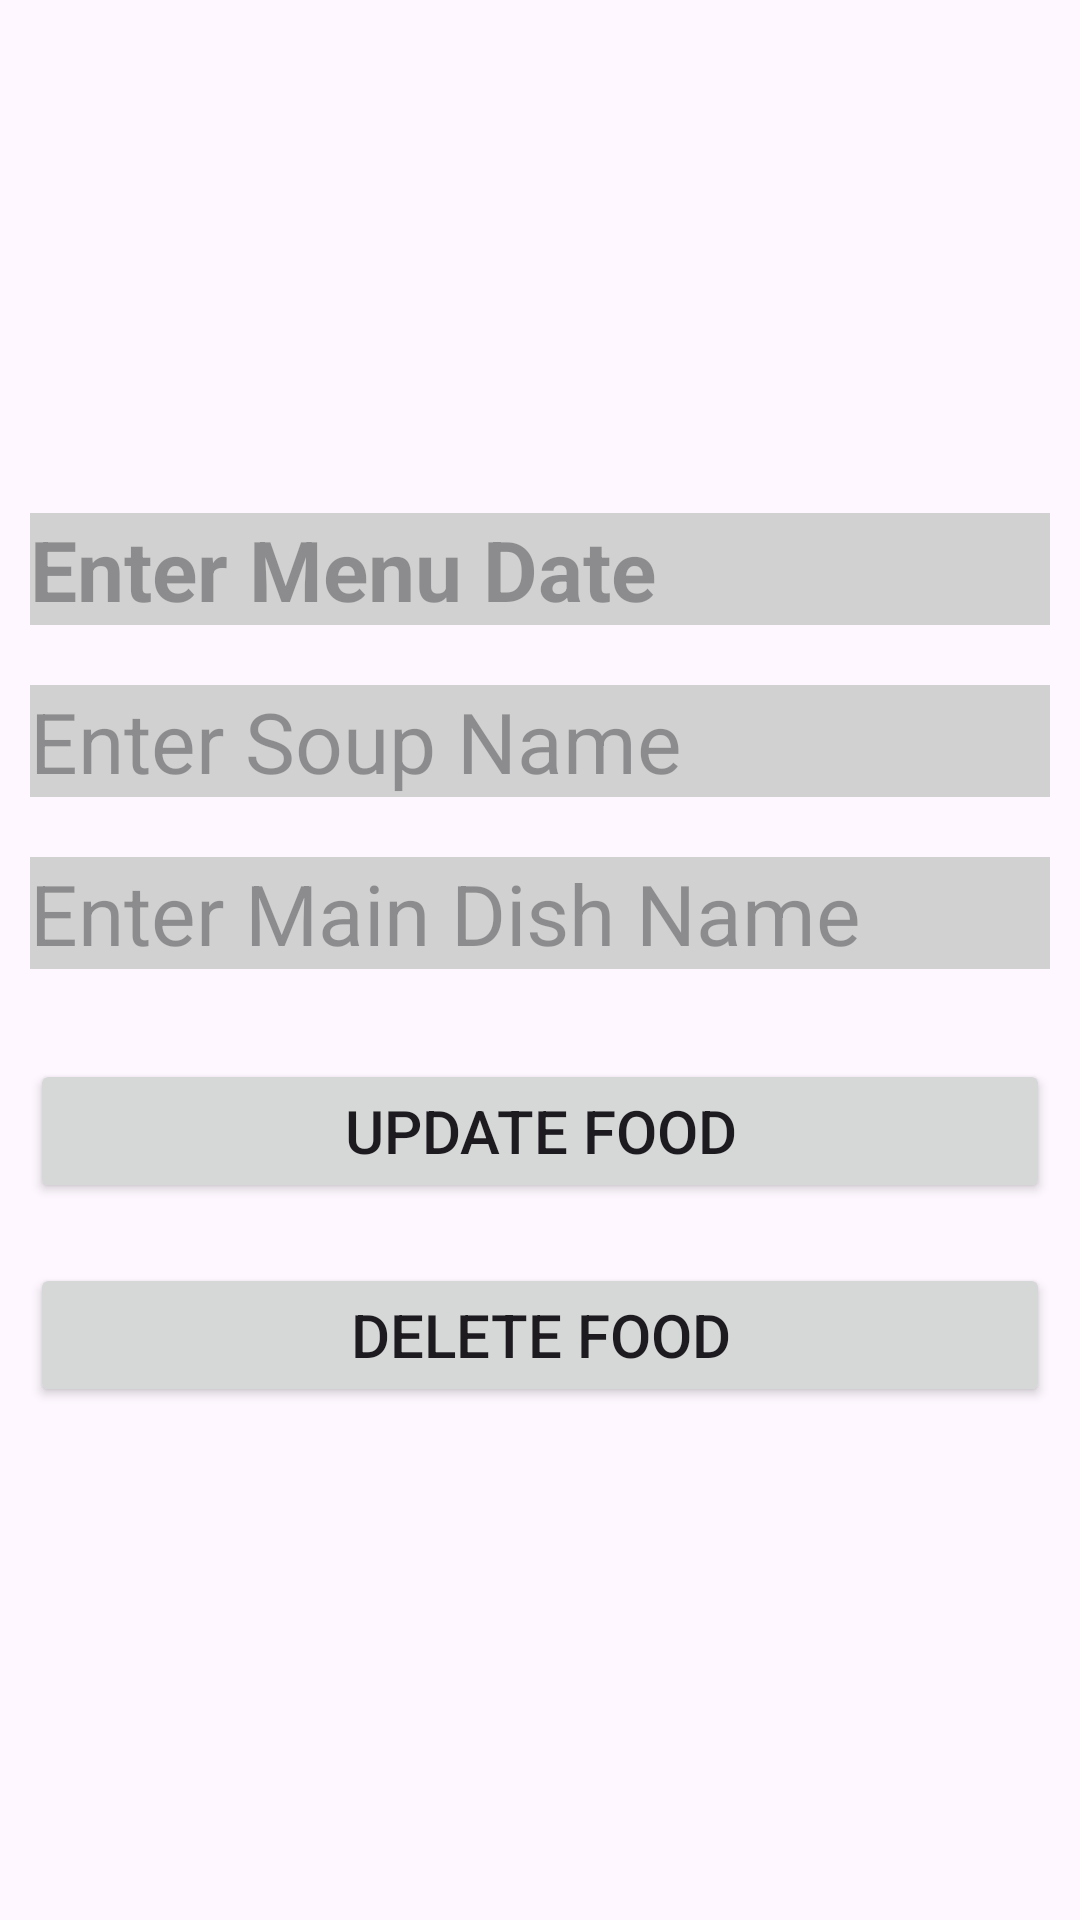

This screen was rendered from an Android layout file. Write that file and the resources it references.
<!-- AndroidManifest.xml: application theme Theme.StudentCourseInformationSystem -->
<!-- res/layout/fragment_update_and_delete_food_list.xml -->
<?xml version="1.0" encoding="utf-8"?>
<LinearLayout
    xmlns:android="http://schemas.android.com/apk/res/android"
    xmlns:tools="http://schemas.android.com/tools"
    xmlns:app="http://schemas.android.com/apk/res-auto"
    android:layout_width="match_parent"
    android:layout_height="match_parent"
    android:layout_gravity="center"
    android:gravity="center"
    android:orientation="vertical"
    tools:context=".fragment.UpdateAndDeleteAnnouncement">

    <LinearLayout
        android:id="@+id/linearLayout_editTexts"
        android:layout_width="match_parent"
        android:layout_height="wrap_content"
        android:layout_marginBottom="10dp"
        android:orientation="vertical">

        <EditText
            android:id="@+id/menuDateEditText"
            android:layout_width="match_parent"
            android:layout_height="wrap_content"
            android:layout_margin="10dp"
            android:background="#D1D1D1"
            android:hint="Enter Menu Date"
            android:textSize="28sp"
            android:textStyle="bold"
            android:onClick="selectDate"/>

        <EditText
            android:id="@+id/soupNameEditText"
            android:layout_width="match_parent"
            android:layout_height="wrap_content"
            android:layout_margin="10dp"
            android:background="#D1D1D1"
            android:hint="Enter Soup Name"
            android:textSize="28sp" />
        <EditText
            android:id="@+id/mainFoodEditText"
            android:layout_width="match_parent"
            android:layout_height="wrap_content"
            android:layout_margin="10dp"
            android:background="#D1D1D1"
            android:hint="Enter Main Dish Name"
            android:textSize="28sp"/>

    </LinearLayout>

    <LinearLayout
        android:id="@+id/linearLayout_buttons"
        android:layout_width="match_parent"
        android:layout_height="wrap_content"
        android:orientation="vertical">

        <Button
            android:id="@+id/updateFood"
            android:layout_width="match_parent"
            android:layout_height="wrap_content"
            android:layout_margin="10dp"
            android:onClick="updateFood"
            android:text="Update Food"
            android:textSize="20sp"
            app:cornerRadius="5dp"/>

        <Button
            android:id="@+id/deleteFood"
            android:layout_width="match_parent"
            android:layout_height="wrap_content"
            android:layout_margin="10dp"
            android:onClick="deleteFood"
            android:text="Delete Food"
            android:textSize="20sp"
            app:cornerRadius="5dp"/>

    </LinearLayout>

</LinearLayout>
<!-- resources referenced by this layout -->
<resources>
  <style name="Theme.StudentCourseInformationSystem" parent="Base.Theme.StudentCourseInformationSystem" />
  <style name="Base.Theme.StudentCourseInformationSystem" parent="Theme.Material3.DayNight.NoActionBar">
          
          
      </style>
</resources>
